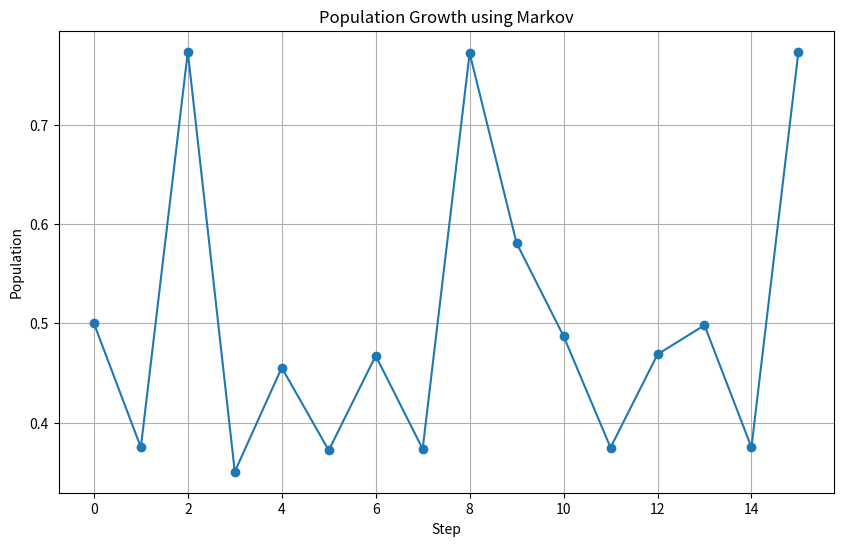

The script that saved this image:
# Simulate a Markov machine containing 3 states A, B, and C 
# Run that machine 15 times and record the sequence of states. Store these states as S.
# Each state carries a weight: 
#     A = 1.5
#     B = 2
#     C = 3.3
# Use these weights as values for the growth factor r and calculate the population size
# on 15 steps according to the weights for sequence S.
# Start the population fron 0.5

import random
import matplotlib.pyplot as plt

transitions = {
    'A': [('B',0.4), ('C',0.6)],
    'B': [('A',0.5), ('B',0.5)],
    'C': [('A',0.2), ('B',0.2), ('C',0.6)]
}

weights = {
    'A':1.5,
    'B':2,
    'C':3.3
}

steps = 15
state = 'A'
S = [state]

for i in range(steps-1):
    
    r = random.random()
    cumulative = 0
    for next_state, prob in transitions[state]:
        cumulative += prob
        if r <= cumulative:
            state = next_state
            break
    S.append(state)

print("Sequence of states S:")
print(S)

population = [0.5]

for s in S:
    r = weights[s]
    x_next = r * population[-1] * (1 - population[-1])
    population.append(x_next)

print("\nPopulation values:")
for i,val in enumerate(population):
    print(f"Step {i}: {val}")

time = range(len(population))

plt.figure(figsize=(10,6))
plt.plot(time, population, marker='o')
plt.xlabel("Step")
plt.ylabel("Population")
plt.title("Population Growth using Markov")
plt.grid(True)
plt.show()
